Dataset: resized (GitHub, SuycoR/Clasificador_papayas). Classes: mature, partially mature, unmature.

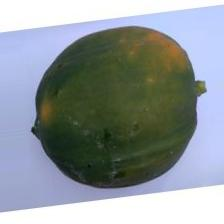
Label: partially mature

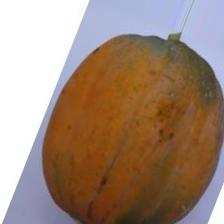
Label: mature

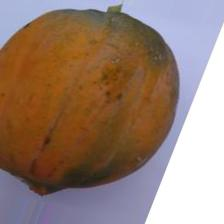
Label: mature

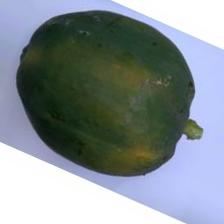
Label: unmature

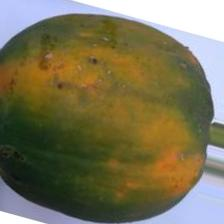
Label: partially mature

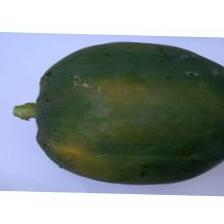
Label: unmature
